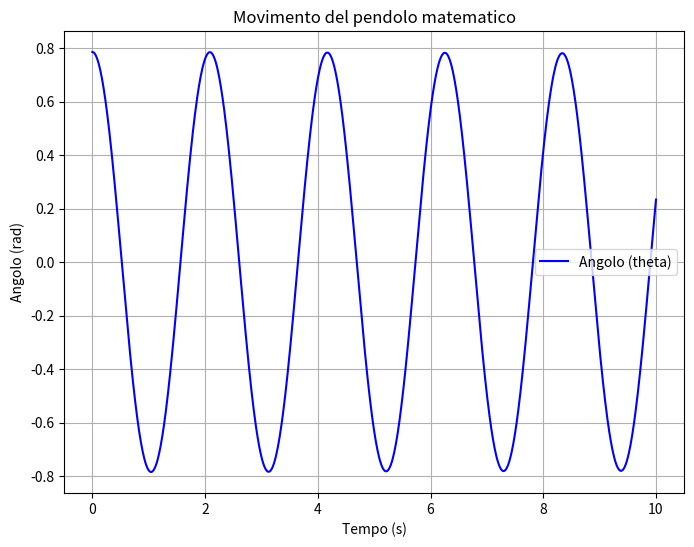

Source code (Python):
'''
Questo codice utilizza il modulo scipy.integrate.solve_ivp per risolvere numericamente il sistema di equazioni differenziali che descrivono il movimento del pendolo matematico
'''
import numpy as np
from scipy.integrate import solve_ivp
import matplotlib.pyplot as plt

# Definizione delle costanti
g = 9.81  # Accelerazione di gravità in m/s^2
l = 1.0   # Lunghezza del pendolo in metri

# Definizione della funzione per il sistema di equazioni differenziali
def pendolo(t, y):
    theta, omega = y
    dtheta_dt = omega
    domega_dt = -(g / l) * np.sin(theta)
    return [dtheta_dt, domega_dt]

# Condizioni iniziali
theta_0 = np.pi / 4  # Angolo iniziale in radianti
omega_0 = 0.0        # Velocità angolare iniziale in rad/s
y0 = [theta_0, omega_0]

# Intervallo di tempo
t_span = (0, 10)  # Intervallo di tempo da 0 a 10 secondi

# Risoluzione del sistema di equazioni differenziali
sol = solve_ivp(pendolo, t_span, y0, t_eval=np.linspace(0, 10, 1000))

# Plot del risultato
plt.figure(figsize=(8, 6))
plt.plot(sol.t, sol.y[0], 'b', label='Angolo (theta)')
plt.xlabel('Tempo (s)')
plt.ylabel('Angolo (rad)')
plt.title('Movimento del pendolo matematico')
plt.legend()
plt.grid(True)
plt.show()
